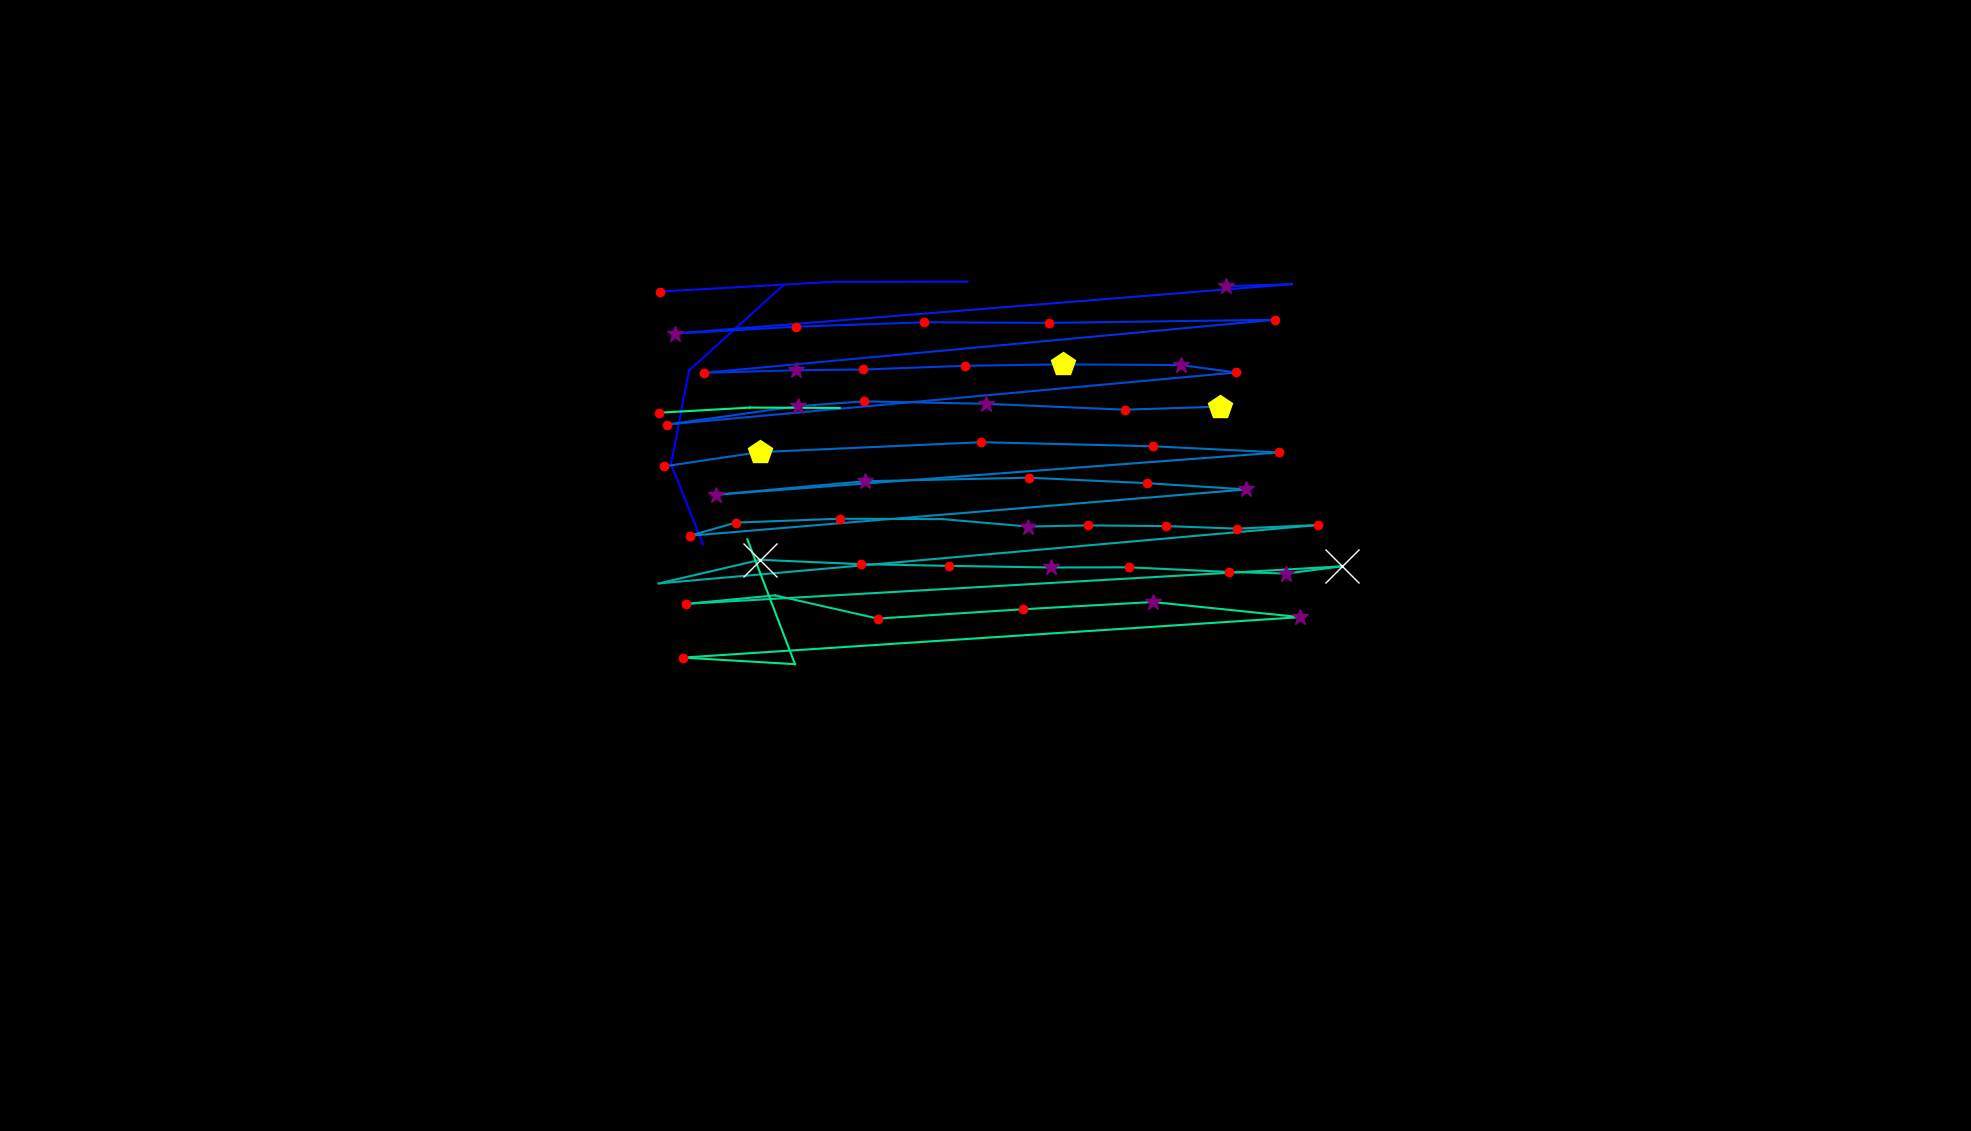

Source data for this figure (header and first rows):
, fixation_id, timestamp, avg_gaze_x, avg_gaze_y, duration
0, 103.0, 28089, 913.1, 761.6, 96.4
1, 104.0, 28221, 871.5, 866.1, 48.2
2, 105.0, 28595, 894.9, 987.9, 60.25
3, 106.0, 28860, 1017, 1098, 0.0
4, 115.0, 31282, 857.2, 1090, 216.9
5, 116.0, 31644, 1082, 1103, 84.35
6, 117.0, 31861, 1256, 1103, 36.15
7, 119.0, 32234, 1593, 1097, 301.3
8, 120.0, 32559, 1678, 1100, 108.5
9, 121.0, 32764, 876.8, 1036, 301.3
10, 122.0, 33114, 1033, 1045, 120.5
11, 123.0, 33343, 1200, 1050, 156.7
12, 124.0, 33523, 1362, 1049, 156.7
13, 125.0, 33801, 1655, 1054, 156.7
14, 126.0, 34078, 914.8, 984.7, 229
15, 127.0, 34331, 1034, 988, 253.1
16, 128.0, 34608, 1121, 989, 144.6
17, 129.0, 34777, 1254, 993.8, 192.8
18, 130.0, 35006, 1381, 995.6, 506.1
19, 131.0, 35560, 1534, 994.7, 289.2
20, 132.0, 35934, 1605, 985.1, 156.7
21, 133.0, 36199, 866.4, 917.5, 192.8
22, 134.0, 36416, 1037, 941.4, 253.1
23, 135.0, 36693, 1122, 947.6, 168.7
24, 136.0, 36910, 1280, 944.4, 301.3
25, 137.0, 37247, 1461, 936.8, 204.9
26, 138.0, 37476, 1585, 940.7, 421.8
27, 140.0, 38151, 862.3, 863.1, 180.8
28, 141.0, 38356, 986.5, 881.7, 409.7
29, 142.0, 38826, 1274, 894.5, 241
30, 143.0, 39103, 1498, 889.2, 241
31, 144.0, 39380, 1661, 881.2, 144.6
32, 145.0, 39609, 930.1, 826.3, 289.2
33, 146.0, 39922, 1123, 843.8, 361.5
34, 147.0, 40344, 1336, 848.4, 229
35, 148.0, 40597, 1489, 841.4, 120.5
36, 149.0, 40766, 1619, 833.2, 361.5
37, 150.0, 41224, 895.9, 773.1, 241
38, 151.0, 41489, 956, 790.2, 132.6
39, 152.0, 41669, 1091, 795.2, 120.5
40, 153.0, 41874, 1224, 794.6, 108.5
41, 154.0, 42043, 1335, 785, 289.2
42, 155.0, 42356, 1414, 786.5, 168.7
43, 156.0, 42549, 1515, 785.6, 241
44, 157.0, 42814, 1607, 782.3, 192.8
45, 158.0, 43031, 1711, 787, 229
46, 159.0, 43368, 855.5, 711.1, 96.4
47, 160.0, 43537, 987.4, 741.8, 590.5
48, 161.0, 44164, 1118, 736.2, 132.6
49, 162.0, 44357, 1232, 733.9, 241
50, 163.0, 44634, 1365, 731.8, 277.2
51, 164.0, 44935, 1466, 732.1, 180.8
52, 165.0, 45140, 1596, 726, 144.6
53, 166.0, 45369, 1670, 724, 253.1
54, 167.0, 45646, 1743, 733.4, 903.8
55, 168.0, 46622, 891.3, 684.6, 144.6
56, 169.0, 46815, 1007, 695.6, 108.5
57, 170.0, 47008, 1140, 665.5, 144.6
58, 171.0, 47212, 1328, 677.6, 192.8
59, 172.0, 47429, 1497, 687, 301.3
... 7 more rows
